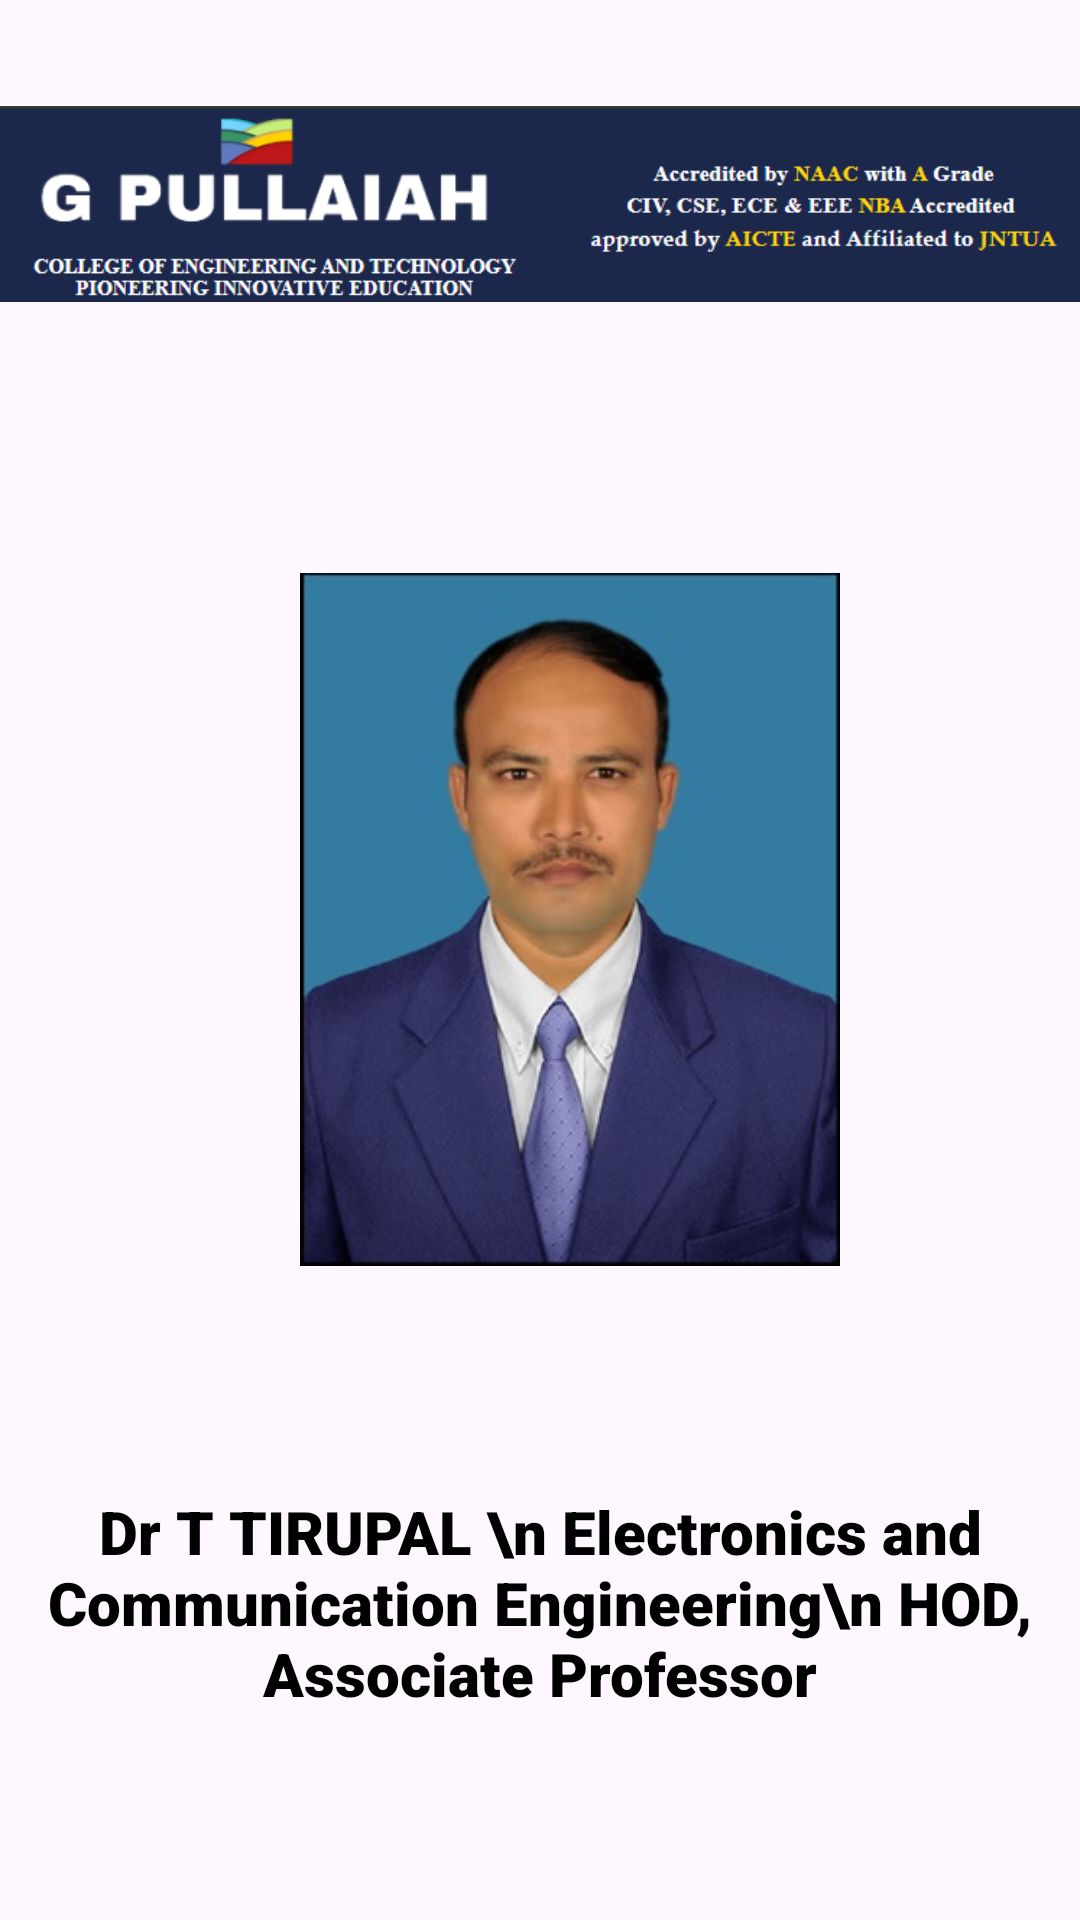

Layout XML and referenced resources for this Android screen:
<!-- AndroidManifest.xml: application theme Theme.GPCETCollege -->
<!-- res/layout/content_scrolling3.xml -->
<?xml version="1.0" encoding="utf-8"?>
<androidx.core.widget.NestedScrollView
    xmlns:android="http://schemas.android.com/apk/res/android"
    xmlns:app="http://schemas.android.com/apk/res-auto"
    xmlns:tools="http://schemas.android.com/tools"
    android:layout_width="match_parent"
    android:layout_height="match_parent"
    app:layout_behavior="@string/appbar_scrolling_view_behavior"
    android:textAlignment="center"
    >

    <ScrollView
        android:layout_width="match_parent"
        android:layout_height="match_parent"
        tools:ignore="SpeakableTextPresentCheck">

        <LinearLayout
            android:layout_width="wrap_content"
            android:layout_height="wrap_content"
            android:orientation="vertical"
            tools:ignore="ExtraText,UseCompoundDrawables">

            <ImageView
                android:layout_width="wrap_content"
                android:layout_height="match_parent"
                app:srcCompat="@drawable/banner" />

            <ImageView
                android:layout_width="match_parent"
                android:layout_height="341dp"
                android:paddingStart="100dp"
                android:paddingEnd="80dp"
                app:srcCompat="@drawable/hod2" />

            <TextView
                android:id="@+id/textView6"
                android:layout_width="match_parent"
                android:layout_height="158dp"
                android:fontFamily="sans-serif-black"
                android:paddingTop="20dp"
                android:text="Dr T TIRUPAL \n
Electronics and Communication Engineering\n
HOD, Associate Professor"
                android:textAlignment="center"
                android:textColor="@color/black"
                android:textSize="20dp" />.

            <ImageView
                android:layout_width="match_parent"
                android:layout_height="341dp"
                android:paddingStart="100dp"
                android:paddingTop="20dp"
                android:paddingEnd="80dp"
                app:srcCompat="@drawable/ece1at020" />

            <TextView
                android:id="@+id/textView7"
                android:layout_width="match_parent"
                android:layout_height="154dp"
                android:fontFamily="sans-serif-black"
                android:paddingTop="20dp"
                android:text="Mr G RAMARAO \n
Electronics and Communication Engineering \n
Associate Professor"
                android:textAlignment="center"
                android:textColor="@color/black"
                android:textSize="20dp" />.
            <ImageView
                android:layout_width="match_parent"
                android:layout_height="341dp"
                android:paddingStart="100dp"
                android:paddingEnd="80dp"
                android:paddingTop="20dp"
                app:srcCompat="@drawable/fowzia" />

            <TextView
                android:id="@+id/textView8"
                android:layout_width="match_parent"
                android:layout_height="154dp"
                android:fontFamily="sans-serif-black"
                android:paddingTop="20dp"
                android:text="Mrs S Fowzia Sultana \n
Electronics and Communication Engineering \n
Assistant Professor"
                android:textAlignment="center"
                android:textColor="@color/black"
                android:textSize="20dp" />.
            <ImageView
                android:layout_width="match_parent"
                android:layout_height="341dp"
                android:paddingStart="100dp"
                android:paddingEnd="80dp"
                android:paddingTop="20dp"
                app:srcCompat="@drawable/ece1at031" />

            <TextView
                android:id="@+id/textView9"
                android:layout_width="match_parent"
                android:layout_height="154dp"
                android:fontFamily="sans-serif-black"
                android:paddingTop="20dp"
                android:text="Mrs K UMA MAHESWARI \n
Electronics and Communication Engineering \n
Assistant Professor"
                android:textAlignment="center"
                android:textColor="@color/black"
                android:textSize="20dp" />.
            <ImageView
                android:layout_width="match_parent"
                android:layout_height="341dp"
                android:paddingStart="100dp"
                android:paddingEnd="80dp"
                android:paddingTop="20dp"
                app:srcCompat="@drawable/ece1at043" />

            <TextView
                android:id="@+id/textView10"
                android:layout_width="match_parent"
                android:layout_height="154dp"
                android:fontFamily="sans-serif-black"
                android:paddingTop="20dp"
                android:text="Mr S TOWSEEF AHMED \n
Electronics and Communication Engineering \n
Assistant Professor"
                android:textAlignment="center"
                android:textColor="@color/black"
                android:textSize="20dp" />.
            <ImageView
                android:layout_width="match_parent"
                android:layout_height="341dp"
                android:paddingStart="100dp"
                android:paddingEnd="80dp"
                android:paddingTop="20dp"
                app:srcCompat="@drawable/ece1at075" />

            <TextView
                android:id="@+id/textView11"
                android:layout_width="match_parent"
                android:layout_height="154dp"
                android:fontFamily="sans-serif-black"
                android:paddingTop="20dp"
                android:text="Mrs B.ERAMMA \n
Electronics and Communication Engineering \n
Assistant Professor"
                android:textAlignment="center"
                android:textColor="@color/black"
                android:textSize="20dp" />.
            <ImageView
                android:layout_width="match_parent"
                android:layout_height="341dp"
                android:paddingStart="100dp"
                android:paddingEnd="80dp"
                android:paddingTop="20dp"
                app:srcCompat="@drawable/ece1at82" />

            <TextView
                android:id="@+id/textView12"
                android:layout_width="match_parent"
                android:layout_height="154dp"
                android:fontFamily="sans-serif-black"
                android:paddingTop="20dp"
                android:text="Mrs P.Ipshitha \n
Electronics and Communication Engineering \n
Assistant Professor"
                android:textAlignment="center"
                android:textColor="@color/black"
                android:textSize="20dp" />.
            <ImageView
                android:layout_width="match_parent"
                android:layout_height="341dp"
                android:paddingStart="100dp"
                android:paddingEnd="80dp"
                android:paddingTop="20dp"
                app:srcCompat="@drawable/ece1at85" />

            <TextView
                android:id="@+id/textView13"
                android:layout_width="match_parent"
                android:layout_height="154dp"
                android:fontFamily="sans-serif-black"
                android:paddingTop="20dp"
                android:text="Miss G MAHALAXMI \n
Electronics and Communication Engineering \n
Assistant Professor"
                android:textAlignment="center"
                android:textColor="@color/black"
                android:textSize="20dp" />.
            <ImageView
                android:layout_width="match_parent"
                android:layout_height="341dp"
                android:paddingStart="100dp"
                android:paddingEnd="80dp"
                android:paddingTop="20dp"
                app:srcCompat="@drawable/ece1at117" />

            <TextView
                android:id="@+id/textView14"
                android:layout_width="match_parent"
                android:layout_height="154dp"
                android:fontFamily="sans-serif-black"
                android:paddingTop="20dp"
                android:text="N Hari Priya \n
Electronics and Communication Engineering \n
Assistant Professor"
                android:textAlignment="center"
                android:textColor="@color/black"
                android:textSize="20dp" />.



            


        </LinearLayout>
    </ScrollView>


</androidx.core.widget.NestedScrollView>
<!-- resources referenced by this layout -->
<resources>
  <!-- drawable banner: png bitmap (drawable, 21546 bytes) -->
  <!-- drawable ece1at020: jpg bitmap (drawable, 54507 bytes) -->
  <!-- drawable ece1at031: jpg bitmap (drawable, 27503 bytes) -->
  <!-- drawable ece1at043: jpg bitmap (drawable, 315512 bytes) -->
  <!-- drawable ece1at075: jpg bitmap (drawable, 6951 bytes) -->
  <!-- drawable ece1at117: jpg bitmap (drawable, 15213 bytes) -->
  <!-- drawable ece1at82: jpg bitmap (drawable, 79297 bytes) -->
  <!-- drawable ece1at85: jpg bitmap (drawable, 37186 bytes) -->
  <!-- drawable fowzia: jpg bitmap (drawable, 14370 bytes) -->
  <!-- drawable hod2: jpg bitmap (drawable, 24537 bytes) -->
  <style name="Theme.GPCETCollege" parent="Base.Theme.GPCETCollege" />
  <style name="Base.Theme.GPCETCollege" parent="Theme.Material3.DayNight.NoActionBar">
          
          
      </style>
  <!-- not gathered from this repository: default colours our renderer supplied (Android Studio template values) -->
  <color name="black">#FF000000</color>
</resources>
